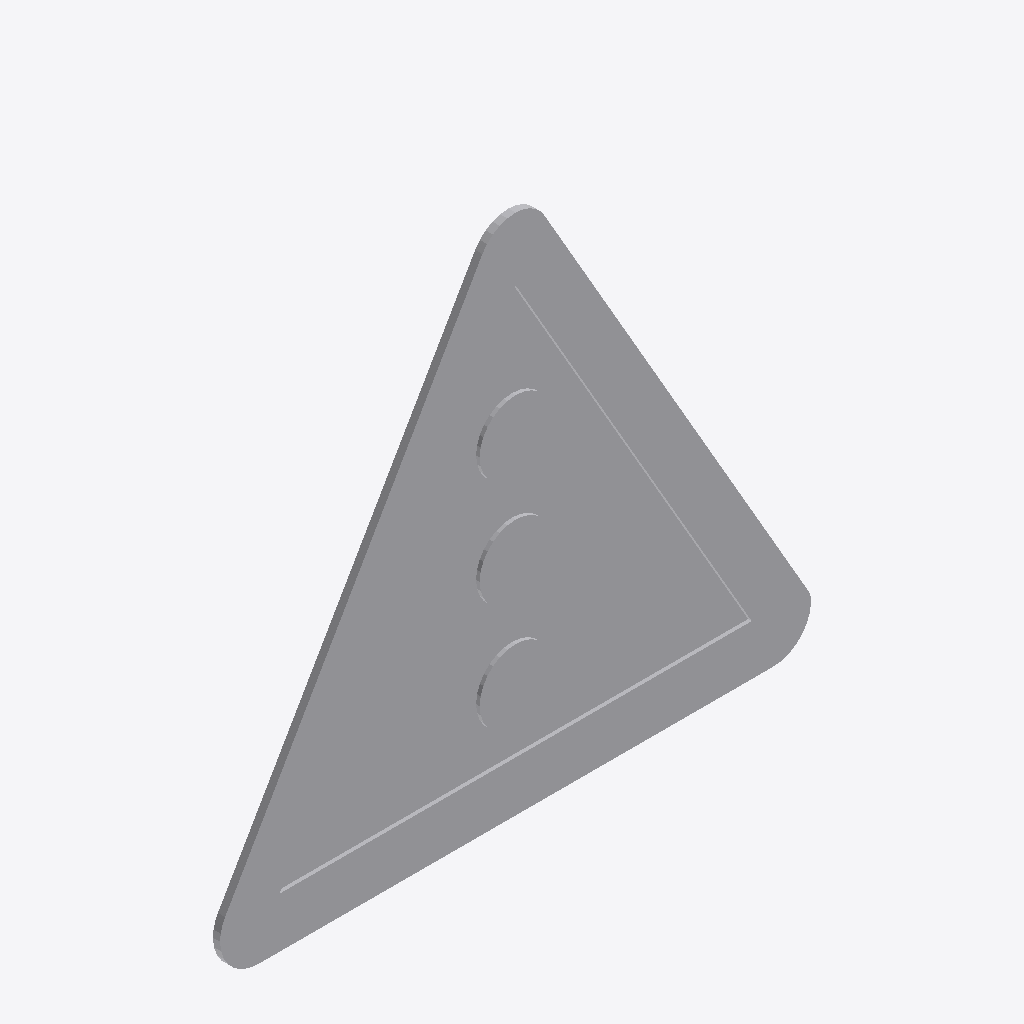
Isometric view of an IFC building model (IFC-SPF (STEP), schema IFC2X3, length unit metre), seen from the south-west, elements coloured by IFC class: 1 other element (light grey).
Extent 0.822 m × 0.010 m × 0.726 m (x, y, z). Storeys (1): Port De Barcelona at 0.00 m. Elements (1): 1 IfcFurnishingElement.

HEADER;
FILE_DESCRIPTION(('ViewDefinition [CoordinationView_V2.0]'),'2;1');
FILE_NAME('','',(''),(''),'','','');
FILE_SCHEMA(('IFC2X3'));
ENDSEC;
DATA;
#105=IFCPROJECT('34UKVHeH5CHvrwyycS_2aZ',$,'Port De Barcelona',$,$,'Port De Barcelona','Port De Barcelona',(#97),#92);
#130=IFCSITE('34UKVHeH5CHvrwyycS_2aX',$,'Default',$,$,#127,$,$,.ELEMENT.,(42,21,31,181945),(-71,-3,-24,-263305),0.0,$,$);
#115=IFCBUILDING('34UKVHeH5CHvrwyycS_2aY',$,'Port De Barcelona',$,$,#32,$,'Port De Barcelona',.ELEMENT.,$,$,$);
#124=IFCBUILDINGSTOREY('34UKVHeH5CHvrwyybZ1_NS',$,'Port De Barcelona',$,'Level:8mm Head',#122,$,'Port De Barcelona',.ELEMENT.,0.0);
#581=IFCFURNISHINGELEMENT('1VnuGc_6XCqx5dZZhITKSQ',$,'APBCN-URB-VIA-SenalTransitoVertical_Peligro_p3:900mm:776876',$,'APBCN-URB-VIA-SenalTransitoVertical_Peligro_p3:900mm',#579,#574,'776876');
ENDSEC;
